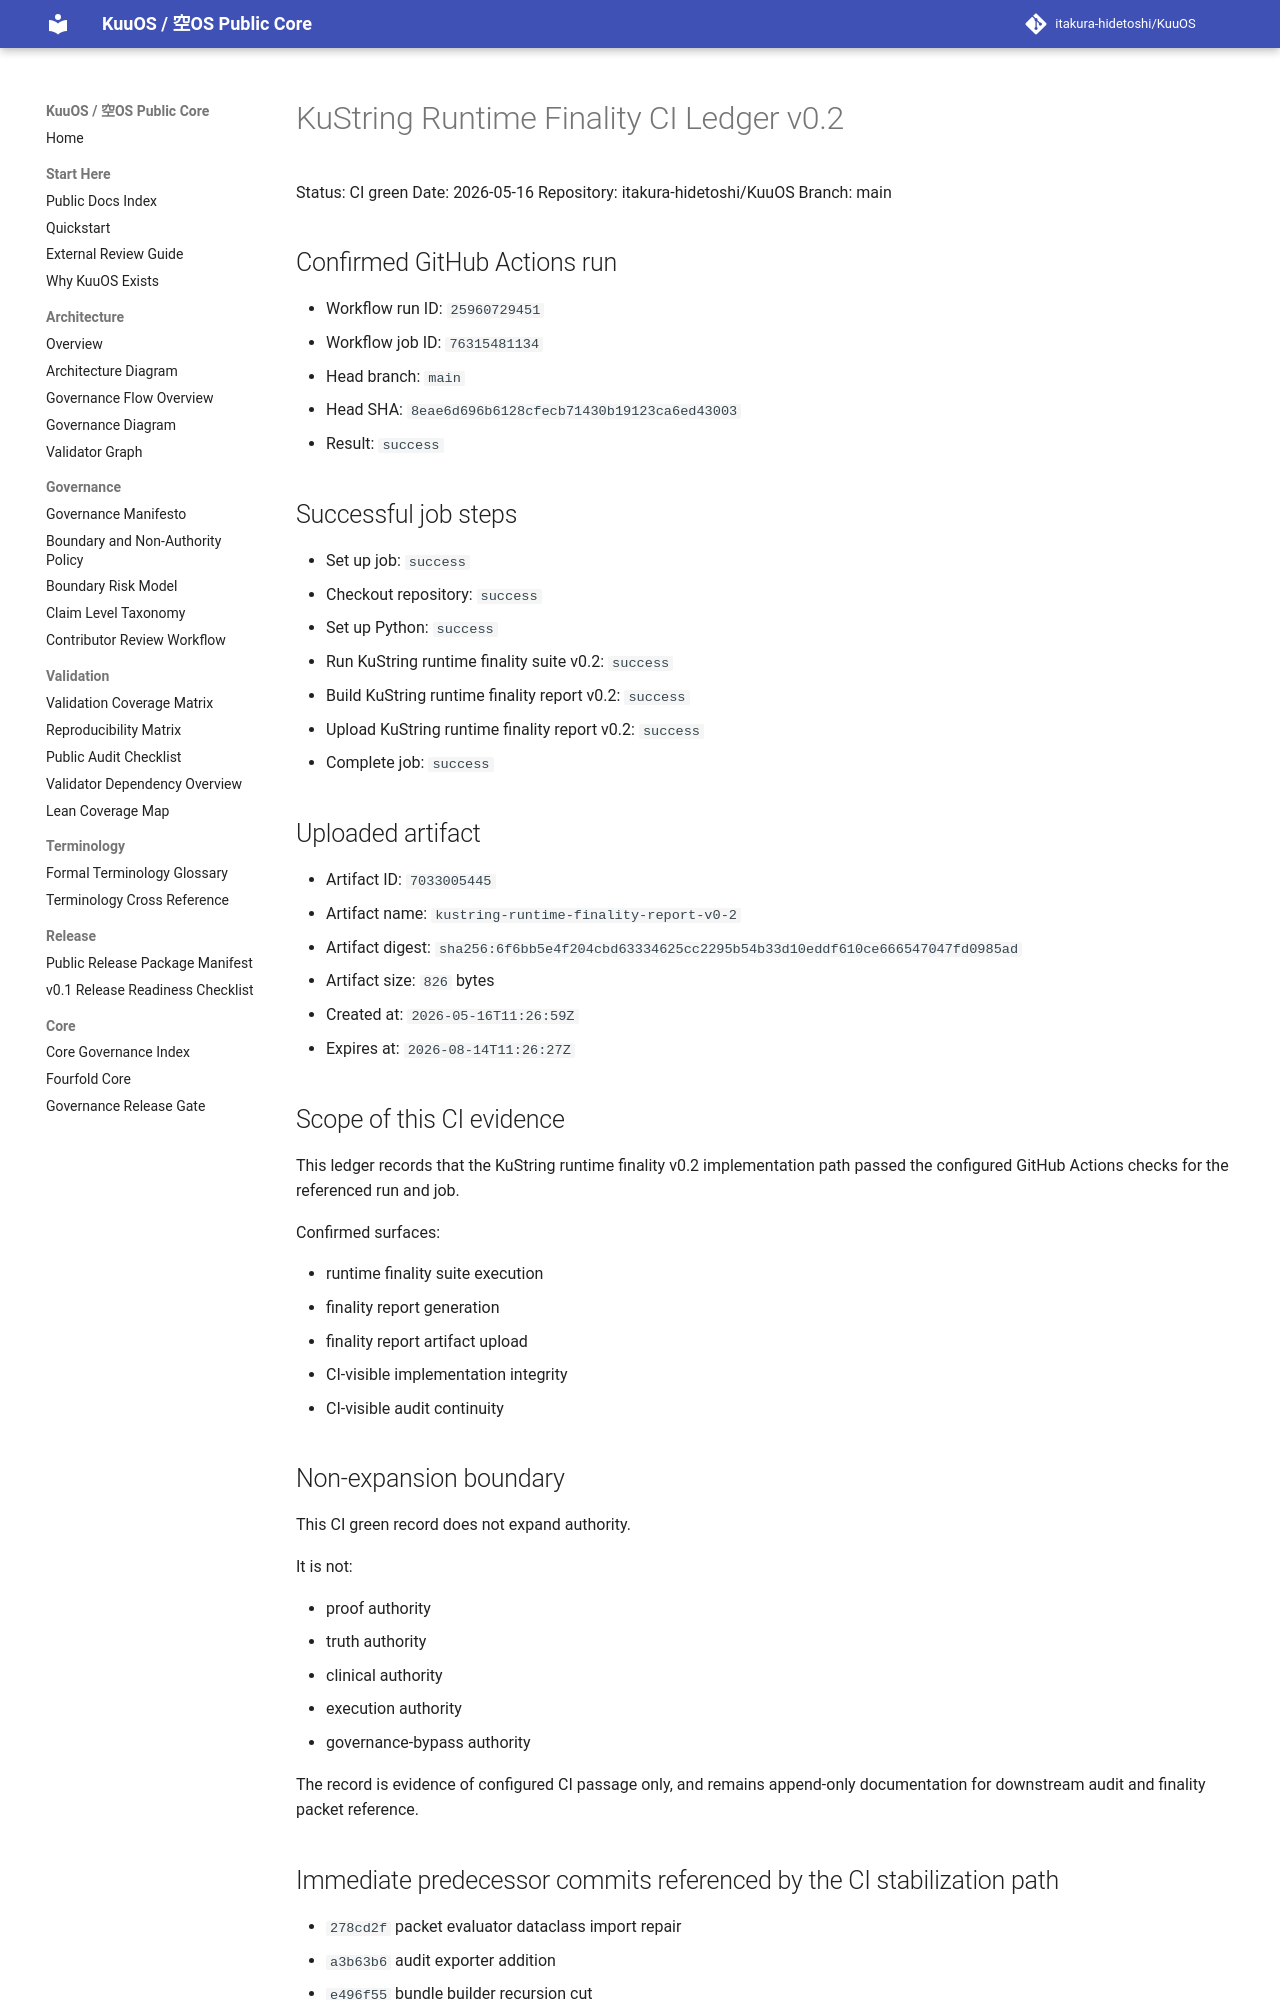

repository: itakura-hidetoshi/KuuOS · page: kustring_runtime_finality_ci_ledger_v0_2/index.html · generator: mkdocs

# KuString Runtime Finality CI Ledger v0.2

Status: CI green
Date: 2026-05-16
Repository: itakura-hidetoshi/KuuOS
Branch: main

## Confirmed GitHub Actions run

- Workflow run ID: `25960729451`
- Workflow job ID: `76315481134`
- Head branch: `main`
- Head SHA: `8eae6d696b6128cfecb71430b19123ca6ed43003`
- Result: `success`

## Successful job steps

- Set up job: `success`
- Checkout repository: `success`
- Set up Python: `success`
- Run KuString runtime finality suite v0.2: `success`
- Build KuString runtime finality report v0.2: `success`
- Upload KuString runtime finality report v0.2: `success`
- Complete job: `success`

## Uploaded artifact

- Artifact ID: `7033005445`
- Artifact name: `kustring-runtime-finality-report-v0-2`
- Artifact digest: `sha256:6f6bb5e4f204cbd63334625cc2295b54b33d10eddf610ce666547047fd0985ad`
- Artifact size: `826` bytes
- Created at: `2026-05-16T11:26:59Z`
- Expires at: `2026-08-14T11:26:27Z`

## Scope of this CI evidence

This ledger records that the KuString runtime finality v0.2 implementation path passed the configured GitHub Actions checks for the referenced run and job.

Confirmed surfaces:

- runtime finality suite execution
- finality report generation
- finality report artifact upload
- CI-visible implementation integrity
- CI-visible audit continuity

## Non-expansion boundary

This CI green record does not expand authority.

It is not:

- proof authority
- truth authority
- clinical authority
- execution authority
- governance-bypass authority

The record is evidence of configured CI passage only, and remains append-only documentation for downstream audit and finality packet reference.

## Immediate predecessor commits referenced by the CI stabilization path

- `278cd2f` packet evaluator dataclass import repair
- `a3b63b6` audit exporter addition
- `e496f55` bundle builder recursion cut
- `8eae6d6` finality report builder recursion cut
